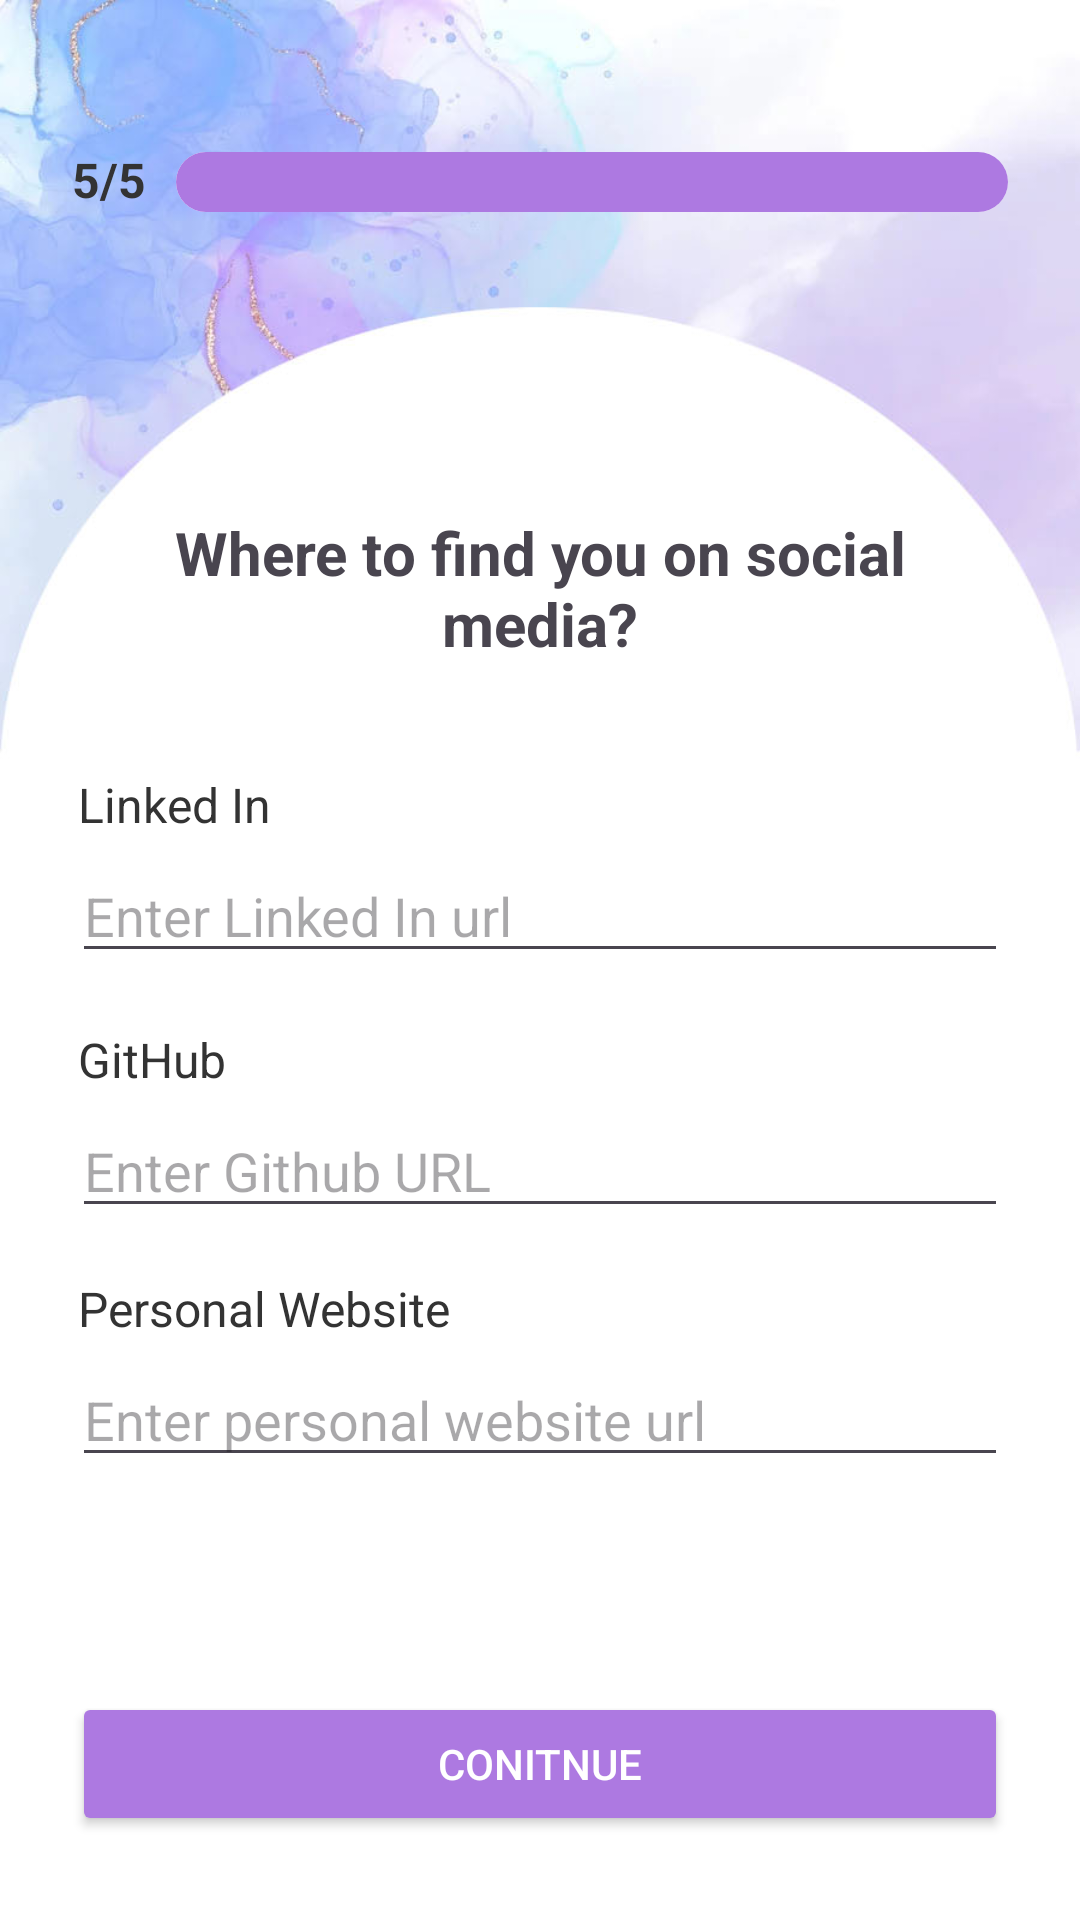

This screen was rendered from an Android layout file. Write that file and the resources it references.
<!-- AndroidManifest.xml: application theme Theme.studyPartner -->
<!-- res/layout/activity_input_socials.xml -->
<?xml version="1.0" encoding="utf-8"?>
<androidx.constraintlayout.widget.ConstraintLayout xmlns:android="http://schemas.android.com/apk/res/android"
    xmlns:app="http://schemas.android.com/apk/res-auto"
    xmlns:tools="http://schemas.android.com/tools"
    android:id="@+id/main"
    android:layout_width="match_parent"
    android:layout_height="match_parent"
    android:background="@drawable/account_bg_oval"
    tools:context=".activities.InputSocials">

    <androidx.constraintlayout.widget.ConstraintLayout
        android:layout_width="match_parent"
        android:padding="24dp"
        android:layout_height="match_parent">

        <androidx.constraintlayout.widget.ConstraintLayout
            android:id="@+id/imageConstraintLayout"
            android:layout_width="match_parent"
            android:layout_height="match_parent"
            app:layout_constraintBottom_toBottomOf="parent"
            app:layout_constraintEnd_toEndOf="parent"
            app:layout_constraintStart_toStartOf="parent"
            app:layout_constraintTop_toTopOf="parent">

            <androidx.constraintlayout.widget.ConstraintLayout
                android:id="@+id/backButtonConstraint"
                android:layout_width="match_parent"
                android:layout_height="wrap_content"
                android:layout_marginTop="25dp"
                app:layout_constraintEnd_toEndOf="parent"
                app:layout_constraintStart_toStartOf="parent"
                app:layout_constraintTop_toTopOf="parent">

                <LinearLayout
                    android:layout_width="match_parent"
                    android:layout_height="match_parent"
                    android:gravity="bottom"
                    android:orientation="horizontal"
                    app:layout_constraintBottom_toBottomOf="parent"
                    app:layout_constraintEnd_toEndOf="parent"
                    app:layout_constraintHorizontal_bias="0.0"
                    app:layout_constraintStart_toStartOf="parent"
                    app:layout_constraintTop_toTopOf="parent"
                    app:layout_constraintVertical_bias="1.0">

                    <TextView
                        android:id="@+id/textProgress"
                        android:layout_width="wrap_content"
                        android:layout_height="wrap_content"
                        android:layout_marginEnd="10dp"
                        android:text="@string/progress_5"
                        android:textColor="#333333"
                        android:textSize="16sp"
                        android:textStyle="bold" />

                    <ProgressBar
                        android:id="@+id/progressBar"
                        style="@android:style/Widget.ProgressBar.Horizontal"
                        android:layout_width="0dp"
                        android:layout_height="wrap_content"
                        android:layout_weight="1"
                        android:indeterminate="false"
                        android:max="5"
                        android:progress="5"
                        android:progressDrawable="@drawable/progress_bar" />


                </LinearLayout>
            </androidx.constraintlayout.widget.ConstraintLayout>

            <androidx.constraintlayout.widget.ConstraintLayout
                android:id="@+id/constraintLayout8"
                android:layout_width="match_parent"
                android:layout_height="wrap_content"
                android:layout_marginTop="84dp"
                app:layout_constraintStart_toStartOf="parent"
                app:layout_constraintTop_toBottomOf="@+id/backButtonConstraint"
                tools:ignore="NotSibling">

                <TextView
                    android:id="@+id/textQuestion"
                    android:layout_width="match_parent"
                    android:layout_height="wrap_content"
                    android:layout_marginTop="16dp"
                    android:gravity="center_horizontal"
                    android:text="Where to find you on social media?"
                    android:textSize="20sp"
                    android:textStyle="bold"
                    app:layout_constraintBottom_toBottomOf="parent"
                    app:layout_constraintEnd_toEndOf="parent"
                    app:layout_constraintStart_toStartOf="parent"
                    app:layout_constraintTop_toTopOf="parent" />
            </androidx.constraintlayout.widget.ConstraintLayout>

            <ScrollView
                android:layout_width="match_parent"
                android:layout_height="490dp"
                android:layout_marginTop="24dp"
                app:layout_constraintTop_toBottomOf="@+id/constraintLayout8"
                tools:layout_editor_absoluteX="0dp">

                <LinearLayout
                    android:layout_width="match_parent"
                    android:layout_height="wrap_content"
                    android:orientation="vertical" >

                    <androidx.constraintlayout.widget.ConstraintLayout
                        android:id="@+id/constraintLayout3"
                        android:layout_width="match_parent"
                        android:layout_height="wrap_content"
                        android:layout_marginTop="0dp"
                        app:layout_constraintEnd_toEndOf="parent"
                        app:layout_constraintStart_toStartOf="parent"
                        app:layout_constraintTop_toBottomOf="@+id/constraintLayout2">

                        
                        <TextView
                            android:id="@+id/textLinkedIn"
                            android:layout_width="match_parent"
                            android:layout_height="wrap_content"
                            android:layout_marginStart="2dp"
                            android:layout_marginTop="12dp"
                            android:text="Linked In"
                            android:textColor="#333333"
                            android:textSize="16sp"
                            app:layout_constraintEnd_toEndOf="parent"
                            app:layout_constraintStart_toStartOf="parent"
                            app:layout_constraintTop_toTopOf="parent" />

                        <EditText
                            android:id="@+id/editLinkedIn"
                            android:layout_width="match_parent"
                            android:layout_height="wrap_content"
                            android:layout_marginTop="4dp"
                            android:layout_marginBottom="18dp"
                            android:hint="Enter Linked In url"
                            android:inputType="textPersonName"
                            android:textColor="#333333"
                            app:layout_constraintBottom_toTopOf="@+id/textGithub"
                            app:layout_constraintEnd_toEndOf="parent"
                            app:layout_constraintHorizontal_bias="0.0"
                            app:layout_constraintStart_toStartOf="parent"
                            app:layout_constraintTop_toBottomOf="@+id/textLinkedIn" />

                        

                        <TextView
                            android:id="@+id/textGithub"
                            android:layout_width="match_parent"
                            android:layout_height="wrap_content"
                            android:layout_marginStart="2dp"
                            android:layout_marginTop="18dp"
                            android:text="GitHub"
                            android:textColor="#333333"
                            android:textSize="16sp"
                            app:layout_constraintEnd_toEndOf="parent"
                            app:layout_constraintStart_toStartOf="parent"
                            app:layout_constraintTop_toBottomOf="@+id/editLinkedIn" />


                        

                        <EditText
                            android:id="@+id/editGithub"
                            android:layout_width="match_parent"
                            android:layout_height="wrap_content"
                            android:layout_marginTop="4dp"
                            android:layout_marginBottom="18dp"
                            android:hint="Enter Github URL"
                            android:inputType="textPersonName"
                            android:textColor="#333333"
                            app:layout_constraintBottom_toTopOf="@+id/textPersonal"
                            app:layout_constraintEnd_toEndOf="parent"
                            app:layout_constraintHorizontal_bias="1.0"
                            app:layout_constraintStart_toStartOf="parent"
                            app:layout_constraintTop_toBottomOf="@+id/textGithub" />


                        <TextView
                            android:id="@+id/textPersonal"
                            android:layout_width="match_parent"
                            android:layout_height="wrap_content"
                            android:layout_marginStart="2dp"
                            android:layout_marginTop="16dp"
                            android:layout_marginBottom="4dp"
                            android:text="Personal Website"
                            android:textColor="#333333"
                            android:textSize="16sp"
                            app:layout_constraintEnd_toEndOf="parent"
                            app:layout_constraintHorizontal_bias="0.0"
                            app:layout_constraintStart_toStartOf="parent"
                            app:layout_constraintTop_toBottomOf="@+id/editGithub" />

                        <EditText
                            android:id="@+id/editPersonal"
                            android:layout_width="match_parent"
                            android:layout_height="wrap_content"
                            android:layout_marginTop="4dp"
                            android:ems="10"
                            android:hint="Enter personal website url"
                            android:inputType="textPersonName"
                            android:textColor="#333333"
                            app:layout_constraintEnd_toEndOf="parent"
                            app:layout_constraintStart_toStartOf="parent"
                            app:layout_constraintTop_toBottomOf="@+id/textPersonal" />

                    </androidx.constraintlayout.widget.ConstraintLayout>


                </LinearLayout>
            </ScrollView>

            <Button
                android:id="@+id/buttonSaveProfile"
                android:layout_width="match_parent"
                android:layout_height="wrap_content"
                android:layout_marginTop="18dp"
                android:layout_marginBottom="4dp"
                android:backgroundTint="@color/primaryColor"
                android:padding="12dp"
                android:text="Conitnue"
                android:textColor="#FFFFFF"
                app:layout_constraintBottom_toBottomOf="parent"
                app:layout_constraintEnd_toEndOf="parent"
                app:layout_constraintHorizontal_bias="0.0"
                app:layout_constraintStart_toStartOf="parent" />


        </androidx.constraintlayout.widget.ConstraintLayout>

    </androidx.constraintlayout.widget.ConstraintLayout>

</androidx.constraintlayout.widget.ConstraintLayout>
<!-- resources referenced by this layout -->
<resources>
  <color name="primaryColor">#ad79e1</color>
  <!-- drawable account_bg_oval: jpeg bitmap (drawable, 68638 bytes) -->
  <!-- drawable progress_bar (drawable) -->
  <?xml version="1.0" encoding="utf-8"?>
  <layer-list xmlns:android="http://schemas.android.com/apk/res/android">
      
      <item android:id="@android:id/background">
          <shape>
              <solid android:color="#FFFFFF" />
              <corners android:radius="15dp" />
          </shape>
      </item>
  
      
      <item android:id="@android:id/secondaryProgress">
          <clip>
              <shape>
                  <solid android:color="#D1C4E9" />
                  <corners android:radius="15dp" />
              </shape>
          </clip>
      </item>
  
      
      <item android:id="@android:id/progress">
          <clip>
              <shape>
                  <solid android:color="@color/primaryColor" />
                  <corners android:radius="30dp" />
              </shape>
          </clip>
      </item>
  </layer-list>
  <string name="progress_5">5/5</string>
  <style name="Theme.studyPartner" parent="Base.Theme.studyPartner" />
  <style name="Base.Theme.studyPartner" parent="Theme.Material3.DayNight.NoActionBar">
          
          
      </style>
</resources>
